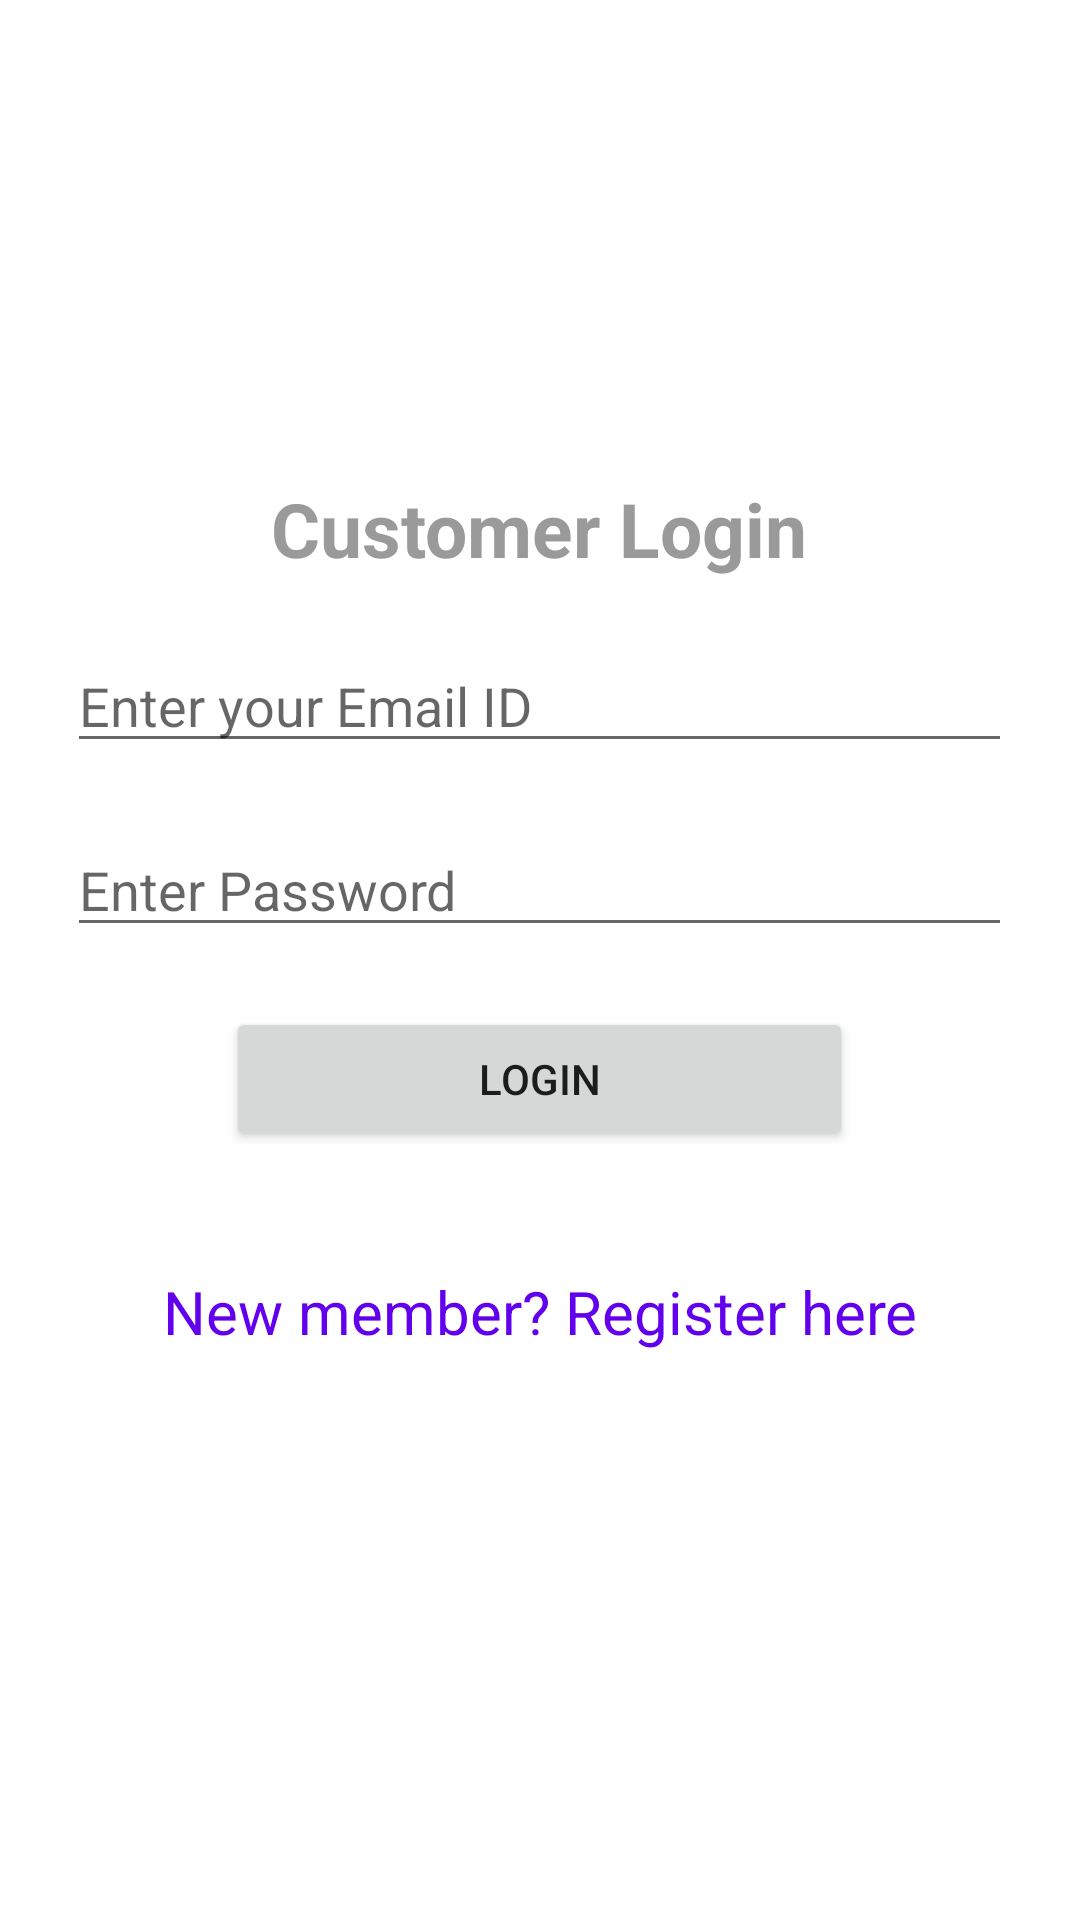

Reconstruct the res/layout file that produces this screen, plus the resources it refers to.
<!-- AndroidManifest.xml: application theme Theme.Scrapcollector_v1 -->
<!-- res/layout/activity_customer_login.xml -->
<?xml version="1.0" encoding="utf-8"?>
<LinearLayout xmlns:android="http://schemas.android.com/apk/res/android"
    android:orientation="vertical" android:layout_width="match_parent"
    android:layout_height="match_parent"
    android:layout_gravity="center"
    android:gravity="center">
    <TextView
        android:id="@+id/loginscrn"
        android:layout_width="wrap_content"
        android:layout_height="wrap_content"
        android:layout_marginTop="-30dp"
        android:text="Customer Login"
        android:textSize="25dp"
        android:textStyle="bold"
        android:layout_gravity="center"
        android:textAlignment="center"

        android:textColor="#9A9A9A"/>

    <EditText
        android:id="@+id/txtEmail"
        android:layout_width="wrap_content"
        android:layout_height="wrap_content"
        android:layout_marginTop="20dp"
        android:ems="15"
        android:hint="Enter your Email ID"
        android:textColorHighlight="@color/black"/>

    <EditText
        android:id="@+id/txtPwd"
        android:layout_width="wrap_content"
        android:layout_height="wrap_content"
        android:layout_marginTop="20dp"
        android:inputType="textPassword"
        android:ems="15"
        android:textColorHighlight="@color/black"
        android:hint="Enter Password"/>

    <Button
        android:id="@+id/btnLogin"
        android:layout_width="209dp"
        android:layout_height="wrap_content"
        android:layout_marginTop="20dp"
        android:text="Login"
        />
    <TextView android:id="@+id/lnkRegister"
        android:layout_width="match_parent"
        android:layout_height="wrap_content"
        android:layout_marginTop="40dp"
        android:text="New member? Register here"
        android:gravity="center"
        android:textSize="20dp"
        android:textColor="@color/purple_500"/>
</LinearLayout>
<!-- resources referenced by this layout -->
<resources>
  <color name="black">#FF000000</color>
  <color name="purple_500">#FF6200EE</color>
  <style name="Theme.Scrapcollector_v1" parent="Theme.MaterialComponents.DayNight.DarkActionBar">
          
          <item name="colorPrimary">@color/purple_500</item>
          <item name="colorPrimaryVariant">@color/purple_700</item>
          <item name="colorOnPrimary">@color/white</item>
          
          <item name="colorSecondary">@color/teal_200</item>
          <item name="colorSecondaryVariant">@color/teal_700</item>
          <item name="colorOnSecondary">@color/black</item>
          
          <item name="android:statusBarColor" tools:targetApi="l">?attr/colorPrimaryVariant</item>
          
      </style>
  <color name="purple_700">#FF3700B3</color>
  <color name="white">#FFFFFFFF</color>
  <color name="teal_200">#FF03DAC5</color>
  <color name="teal_700">#FF018786</color>
</resources>
